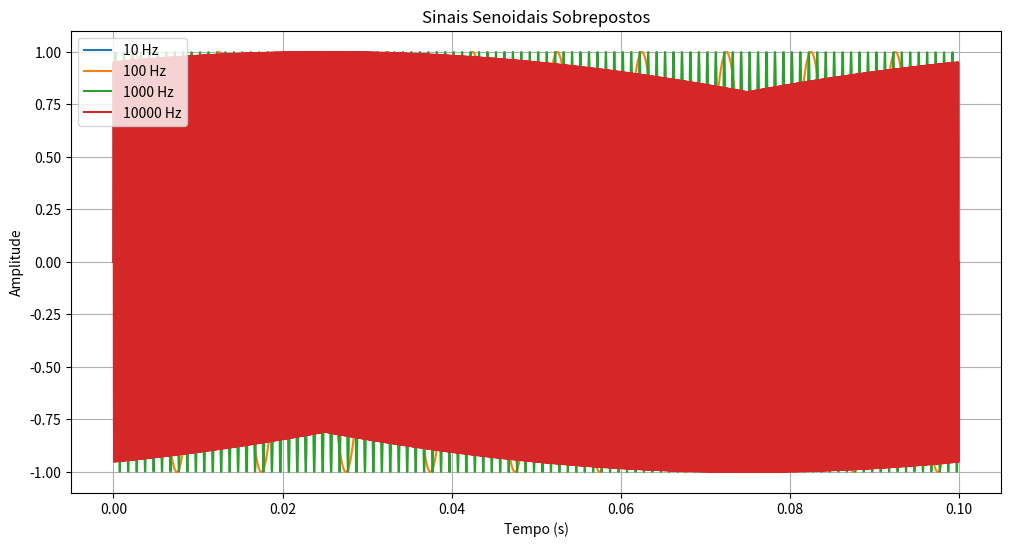

Reproduce this figure in Python.
import numpy as np
import matplotlib.pyplot as plt

# Frequências em Hz
frequencias = [10, 100, 1000, 10000]
nomes = ["10 Hz", "100 Hz", "1000 Hz", "10000 Hz"]

# Amplitude
A = 1

# Vetor de tempo
# Janela de tempo de 0,1 s
t = np.linspace(0, 0.1, 5000)

# Criar gráfico
plt.figure(figsize=(12, 6))

for f, nome in zip(frequencias, nomes):
    sinal = A * np.sin(2 * np.pi * f * t)
    plt.plot(t, sinal, label=nome)

# Configurações do gráfico
plt.title("Sinais Senoidais Sobrepostos")
plt.xlabel("Tempo (s)")
plt.ylabel("Amplitude")
plt.grid(True)
plt.legend()
plt.show()
